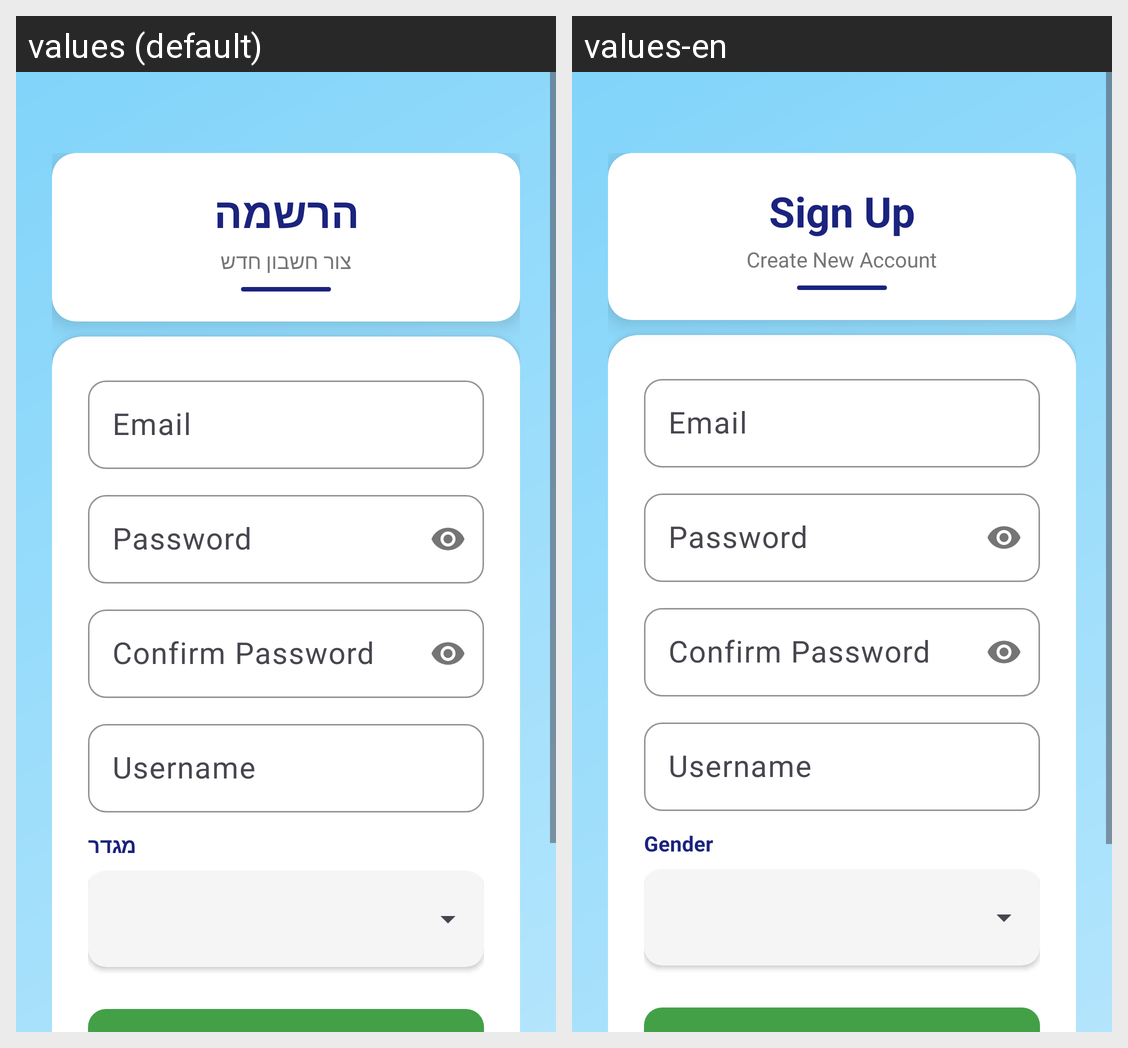

Strings drawn on this Android screen and how each of the app's shown locales translates them:
Android screen res/layout/signup_page.xml rendered under 2 locales, left to right: values (default), values-en. Device: Nexus 5 (rendered at 1080×1920; each locale shown at half size, 540×960, under a caption strip naming it); theme Theme.WordClash.
Strings drawn on this screen, with the default value and each locale's value (text and hints the layout hard-codes, and strings that could not be matched under every locale, appear in the picture but are not listed):

signup_title
  values: הרשמה
  values-en: Sign Up

create_account
  values: צור חשבון חדש
  values-en: Create New Account

gender
  values: מגדר
  values-en: Gender
